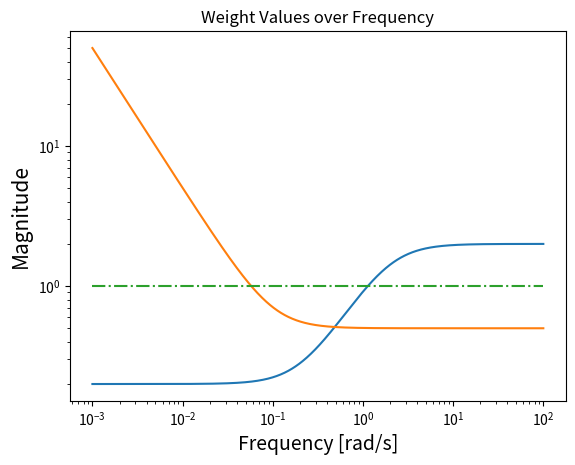

Recreate this plot in Python. (Note: this script raises an exception after producing the figure.)
# -*- coding: utf-8 -*-
"""
Created on Tue Jun 04 00:41:19 2013

[redacted]
"""

#Figure 8.16
import numpy as np
import matplotlib.pyplot as plt

w = np.logspace(-3, 2, 1000)
s = 1j*w

Wi = (s + 0.2)/(0.5 * s + 1)
Wp = (s/2 + 0.05)/(s)

plt.figure(1)
plt.title('Weight Values over Frequency')

plt.xlabel(r'Frequency [rad/s]', fontsize=14)
plt.ylabel(r'Magnitude', fontsize=15)
plt.loglog(w, np.abs(Wi))
plt.loglog(w, np.abs(Wp))
plt.loglog(w, (np.ones(len(w))), '-.')
plt.grid(b=None, which='both', axis='both')
plt.legend(('Wi', 'Wp', 'Gain Value of 1'), loc=1)
plt.show()
